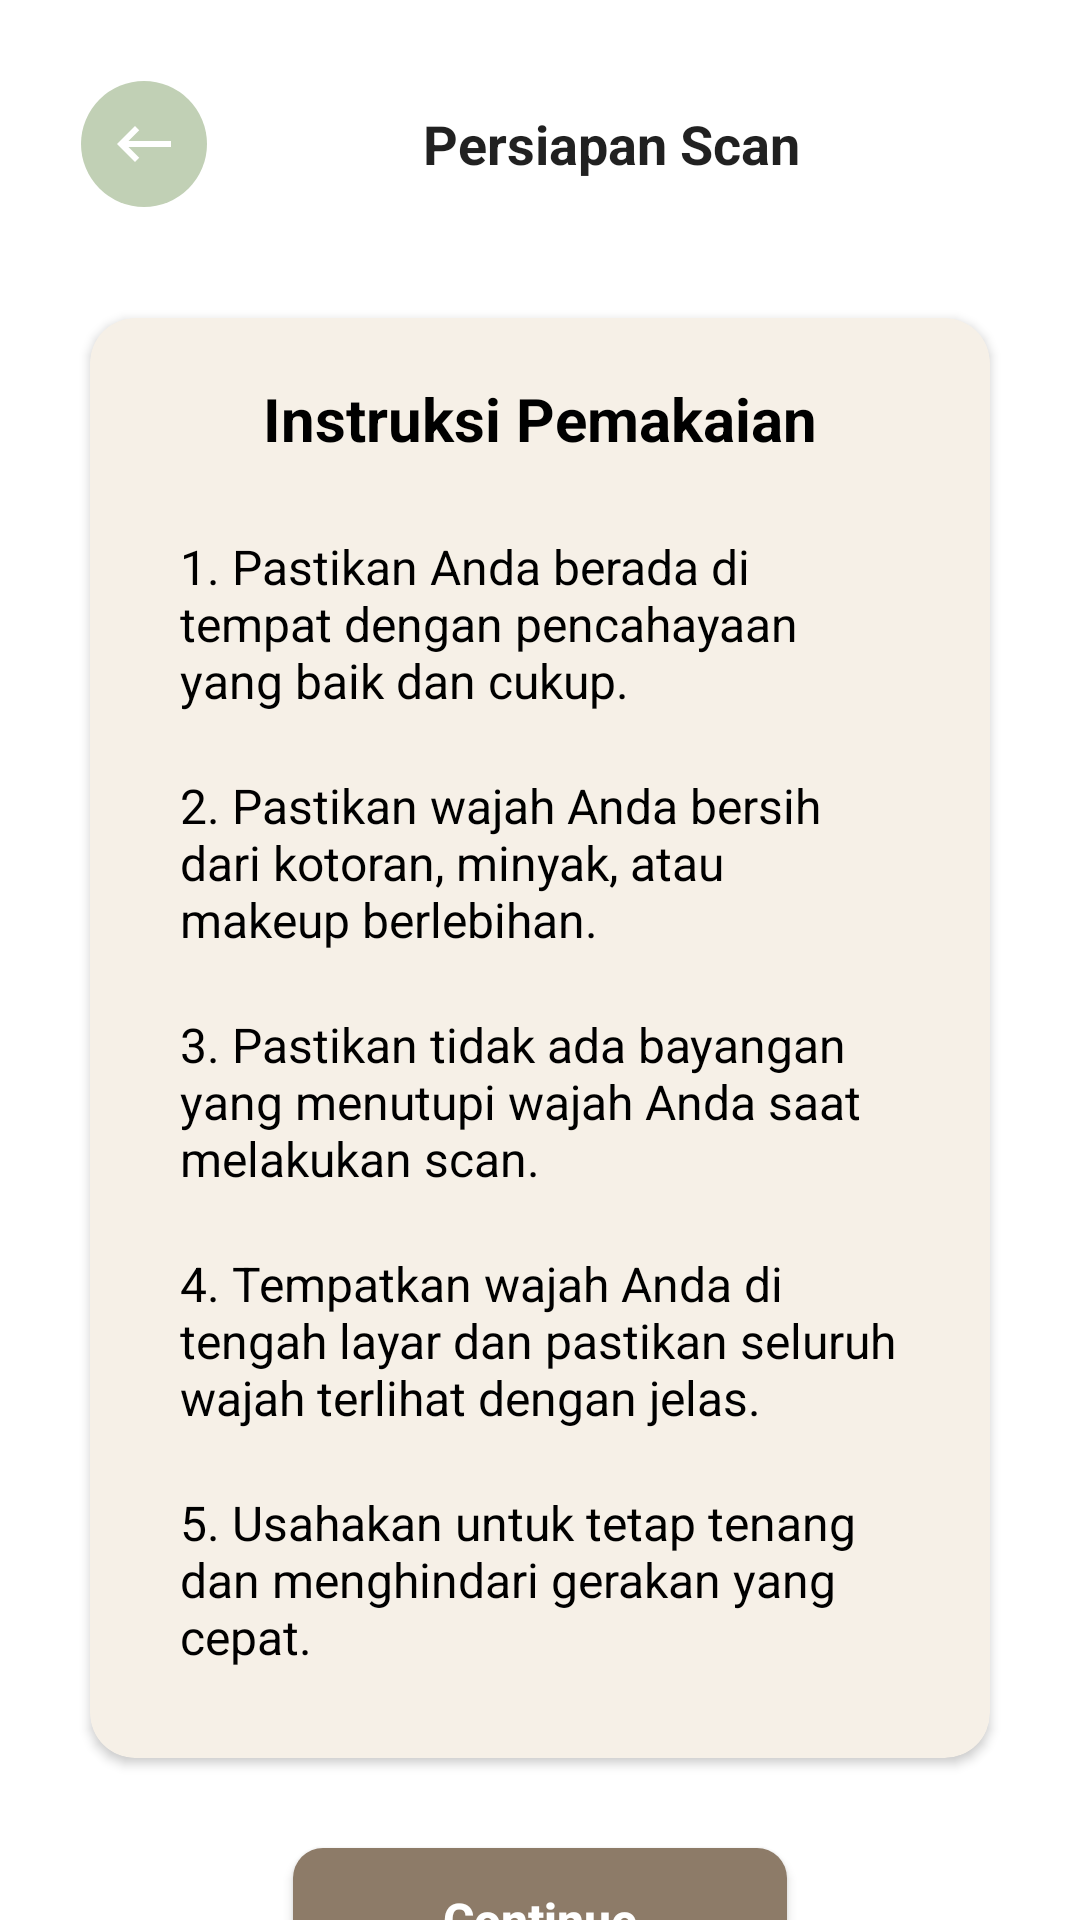

Layout XML and referenced resources for this Android screen:
<!-- AndroidManifest.xml: application theme Theme.Skinnie -->
<!-- res/layout/activity_instruction.xml -->
<?xml version="1.0" encoding="utf-8"?>
<androidx.constraintlayout.widget.ConstraintLayout xmlns:android="http://schemas.android.com/apk/res/android"
    xmlns:app="http://schemas.android.com/apk/res-auto"
    xmlns:tools="http://schemas.android.com/tools"
    android:layout_width="match_parent"
    android:layout_height="match_parent"
    tools:context=".ui.scan.InstructionActivity">

    <androidx.appcompat.widget.Toolbar
        android:id="@+id/toolbar"
        android:layout_width="match_parent"
        android:layout_height="wrap_content"
        android:layout_marginHorizontal="20dp"
        android:layout_marginTop="20dp"
        android:background="@color/white"
        app:layout_constraintEnd_toEndOf="parent"
        app:layout_constraintStart_toStartOf="parent"
        app:layout_constraintTop_toTopOf="parent"
        app:navigationIcon="@drawable/ic_arrow_back"
        app:title="@string/prepare_scan"
        app:titleMarginStart="65dp"
        app:titleTextAppearance="@style/TitleToolbar" />

    <androidx.cardview.widget.CardView
        android:id="@+id/cardView"
        android:layout_width="match_parent"
        android:layout_height="480dp"
        android:layout_marginHorizontal="30dp"
        android:layout_marginTop="30dp"
        app:cardBackgroundColor="@color/cream"
        app:cardCornerRadius="15dp"
        app:layout_constraintEnd_toEndOf="parent"
        app:layout_constraintStart_toStartOf="parent"
        app:layout_constraintTop_toBottomOf="@+id/toolbar">

        <LinearLayout
            android:id="@+id/linearLayout"
            android:layout_width="match_parent"
            android:layout_height="wrap_content"
            android:orientation="vertical">

            <TextView
                android:id="@+id/tvTitleInstruction"
                android:layout_width="wrap_content"
                android:layout_height="wrap_content"
                android:layout_gravity="center_horizontal"
                android:layout_marginTop="20dp"
                android:text="@string/title_instruction"
                android:textColor="@color/black"
                android:textSize="20sp"
                android:textStyle="bold" />

            <TextView
                android:id="@+id/tvInstruction1"
                android:layout_width="match_parent"
                android:layout_height="wrap_content"
                android:layout_marginHorizontal="30dp"
                android:layout_marginTop="25dp"
                android:text="@string/instruction1"
                android:textAlignment="textStart"
                android:textColor="@color/black"
                android:textSize="16sp" />

            <TextView
                android:id="@+id/tvInstruction2"
                android:layout_width="wrap_content"
                android:layout_height="wrap_content"
                android:layout_marginHorizontal="30dp"
                android:layout_marginTop="20dp"
                android:text="@string/instruction2"
                android:textColor="@color/black"
                android:textSize="16sp" />

            <TextView
                android:id="@+id/tvInstruction3"
                android:layout_width="wrap_content"
                android:layout_height="wrap_content"
                android:layout_marginHorizontal="30dp"
                android:layout_marginTop="20dp"
                android:text="@string/instruction3"
                android:textColor="@color/black"
                android:textSize="16sp" />

            <TextView
                android:id="@+id/tvInstruction4"
                android:layout_width="wrap_content"
                android:layout_height="wrap_content"
                android:layout_marginHorizontal="30dp"
                android:layout_marginTop="20dp"
                android:text="@string/instruction4"
                android:textColor="@color/black"
                android:textSize="16sp" />

            <TextView
                android:id="@+id/tvInstruction5"
                android:layout_width="wrap_content"
                android:layout_height="wrap_content"
                android:layout_marginHorizontal="30dp"
                android:layout_marginTop="20dp"
                android:text="@string/instruction5"
                android:textColor="@color/black"
                android:textSize="16sp" />
        </LinearLayout>
    </androidx.cardview.widget.CardView>

    <androidx.appcompat.widget.AppCompatButton
        android:id="@+id/btnContinue"
        android:layout_width="wrap_content"
        android:layout_height="wrap_content"
        android:layout_marginTop="30dp"
        android:background="@drawable/bg_button"
        android:paddingHorizontal="50dp"
        android:text="@string/next"
        android:textAllCaps="false"
        android:textColor="@color/white"
        android:textSize="16sp"
        android:textStyle="bold"
        app:layout_constraintEnd_toEndOf="@+id/cardView"
        app:layout_constraintStart_toStartOf="@+id/cardView"
        app:layout_constraintTop_toBottomOf="@+id/cardView" />

</androidx.constraintlayout.widget.ConstraintLayout>
<!-- resources referenced by this layout -->
<resources>
  <color name="black">#FF000000</color>
  <color name="cream">#F6F0E7</color>
  <color name="white">#FFFFFFFF</color>
  <!-- drawable bg_button (drawable) -->
  <?xml version="1.0" encoding="utf-8"?>
  <shape xmlns:android="http://schemas.android.com/apk/res/android"
      android:shape="rectangle">
  
      <solid android:color="@color/brown"/>
      <corners android:radius="10dp"/>
  
  </shape>
  <!-- drawable ic_arrow_back (drawable) -->
  <vector xmlns:android="http://schemas.android.com/apk/res/android"
      android:width="42dp"
      android:height="42dp"
      android:viewportWidth="42"
      android:viewportHeight="42">
    <path
        android:pathData="M21,21m-21,0a21,21 0,1 1,42 0a21,21 0,1 1,-42 0"
        android:fillColor="#C1D0B5"/>
    <group>
      <clip-path
          android:pathData="M9,9h24v24h-24z"/>
      <path
          android:pathData="M30,20H15.83L19.41,16.41L18,15L12,21L18,27L19.41,25.59L15.83,22H30V20Z"
          android:fillColor="#ffffff"/>
    </group>
  </vector>
  <string name="instruction1">1. Pastikan Anda berada di tempat dengan pencahayaan yang baik dan cukup.</string>
  <string name="instruction2">2. Pastikan wajah Anda bersih dari kotoran, minyak, atau makeup berlebihan.</string>
  <string name="instruction3">3. Pastikan tidak ada bayangan yang menutupi wajah Anda saat melakukan scan.</string>
  <string name="instruction4">4. Tempatkan wajah Anda di tengah layar dan pastikan seluruh wajah terlihat dengan jelas.</string>
  <string name="instruction5">5. Usahakan untuk tetap tenang dan menghindari gerakan yang cepat.</string>
  <string name="next">Continue</string>
  <string name="prepare_scan">Persiapan Scan</string>
  <string name="title_instruction">Instruksi Pemakaian</string>
  <style name="TitleToolbar">
          <item name="android:textSize">18sp</item>
          <item name="android:textStyle">bold</item>
          <item name="android:textColor">@color/black</item>
      </style>
  <style name="Theme.Skinnie" parent="Theme.MaterialComponents.Light.NoActionBar">
          
          <item name="colorPrimary">@color/brown</item>
          <item name="colorPrimaryVariant">@color/brown</item>
          <item name="colorOnPrimary">@color/white</item>
          
          <item name="colorSecondary">@color/teal_200</item>
          <item name="colorSecondaryVariant">@color/teal_700</item>
          <item name="colorOnSecondary">@color/black</item>
          
          <item name="android:statusBarColor">?attr/colorPrimaryVariant</item>
          
      </style>
  <color name="brown">#8D7B68</color>
  <color name="teal_200">#FF03DAC5</color>
  <color name="teal_700">#FF018786</color>
</resources>
